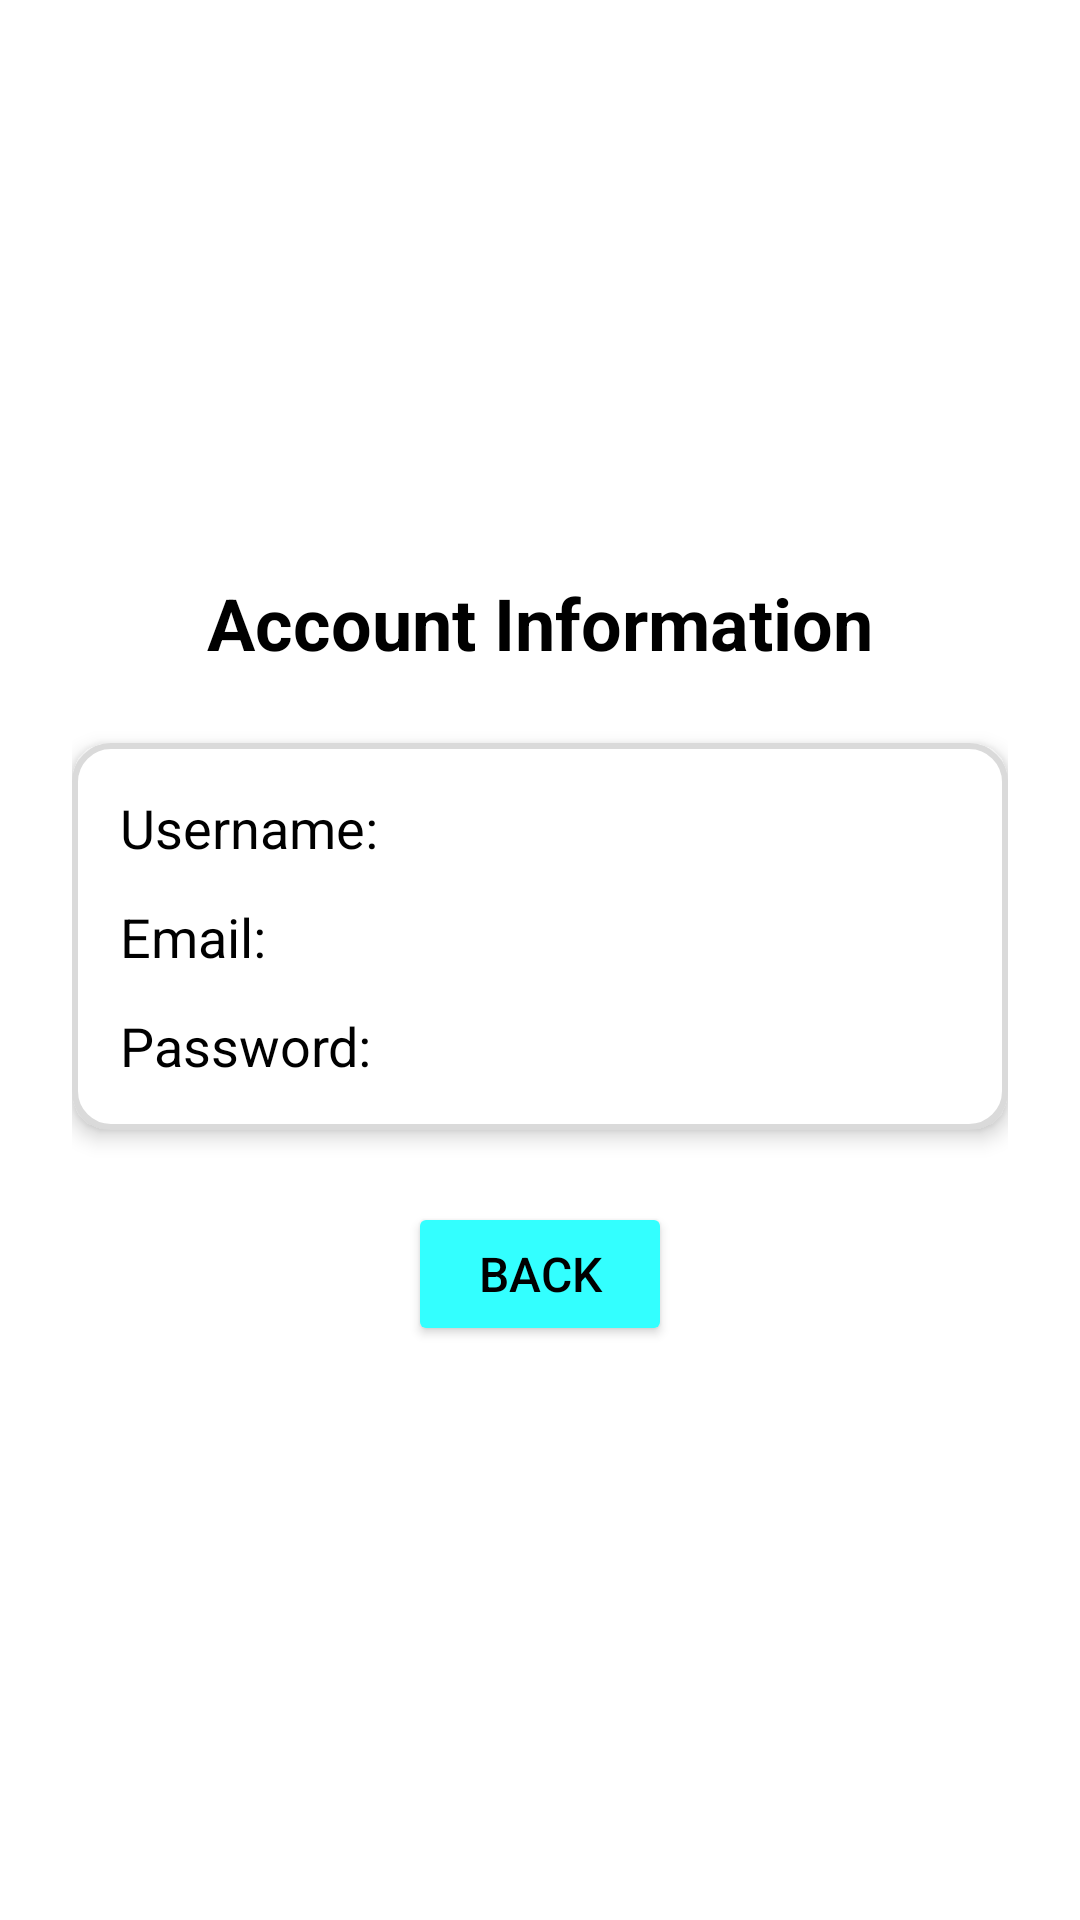

Layout XML and referenced resources for this Android screen:
<!-- AndroidManifest.xml: application theme Theme.MC02 -->
<!-- res/layout/activity_account_info.xml -->
<?xml version="1.0" encoding="utf-8"?>
<LinearLayout xmlns:android="http://schemas.android.com/apk/res/android"
    android:layout_width="match_parent"
    android:layout_height="match_parent"
    android:orientation="vertical"
    android:padding="24dp"
    android:gravity="center"
    android:background="@android:color/white">

    
    <TextView
        android:id="@+id/tvHeader"
        android:layout_width="wrap_content"
        android:layout_height="wrap_content"
        android:text="Account Information"
        android:textSize="24sp"
        android:textStyle="bold"
        android:textColor="@android:color/black"
        android:layout_marginBottom="24dp" />

    
    <LinearLayout
        android:layout_width="match_parent"
        android:layout_height="wrap_content"
        android:orientation="vertical"
        android:background="@drawable/border_background"
        android:padding="16dp"
        android:elevation="4dp"
        android:layout_marginBottom="24dp">

        
        <TextView
            android:id="@+id/tvAccountUsername"
            android:layout_width="wrap_content"
            android:layout_height="wrap_content"
            android:text="Username: "
            android:textSize="18sp"
            android:textColor="@android:color/black"
            android:layout_marginBottom="12dp" />

        
        <TextView
            android:id="@+id/tvAccountEmail"
            android:layout_width="wrap_content"
            android:layout_height="wrap_content"
            android:text="Email: "
            android:textSize="18sp"
            android:textColor="@android:color/black"
            android:layout_marginBottom="12dp" />

        
        <TextView
            android:id="@+id/tvAccountPassword"
            android:layout_width="wrap_content"
            android:layout_height="wrap_content"
            android:text="Password: "
            android:textSize="18sp"
            android:textColor="@android:color/black" />

    </LinearLayout>

    
    <Button
        android:id="@+id/btnBack"
        android:layout_width="wrap_content"
        android:layout_height="wrap_content"
        android:backgroundTint="@color/light_blue"
        android:padding="12dp"
        android:text="Back"
        android:textSize="16sp"
        android:textColor="@android:color/black"
        android:elevation="4dp" />

</LinearLayout>
<!-- resources referenced by this layout -->
<resources>
  <color name="light_blue">#33FFFF</color>
  <!-- drawable border_background (drawable) -->
  <?xml version="1.0" encoding="utf-8"?>
  <shape xmlns:android="http://schemas.android.com/apk/res/android">
      <solid android:color="#FFFFFF" />
      <corners android:radius="12dp" />
      <stroke
          android:width="2dp"
          android:color="#DADADA" />
  </shape>
  <style name="Theme.MC02" parent="Base.Theme.MC02">
          
      </style>
  <style name="Base.Theme.MC02" parent="Theme.Material3.DayNight.NoActionBar">
          
          
          
      </style>
</resources>
